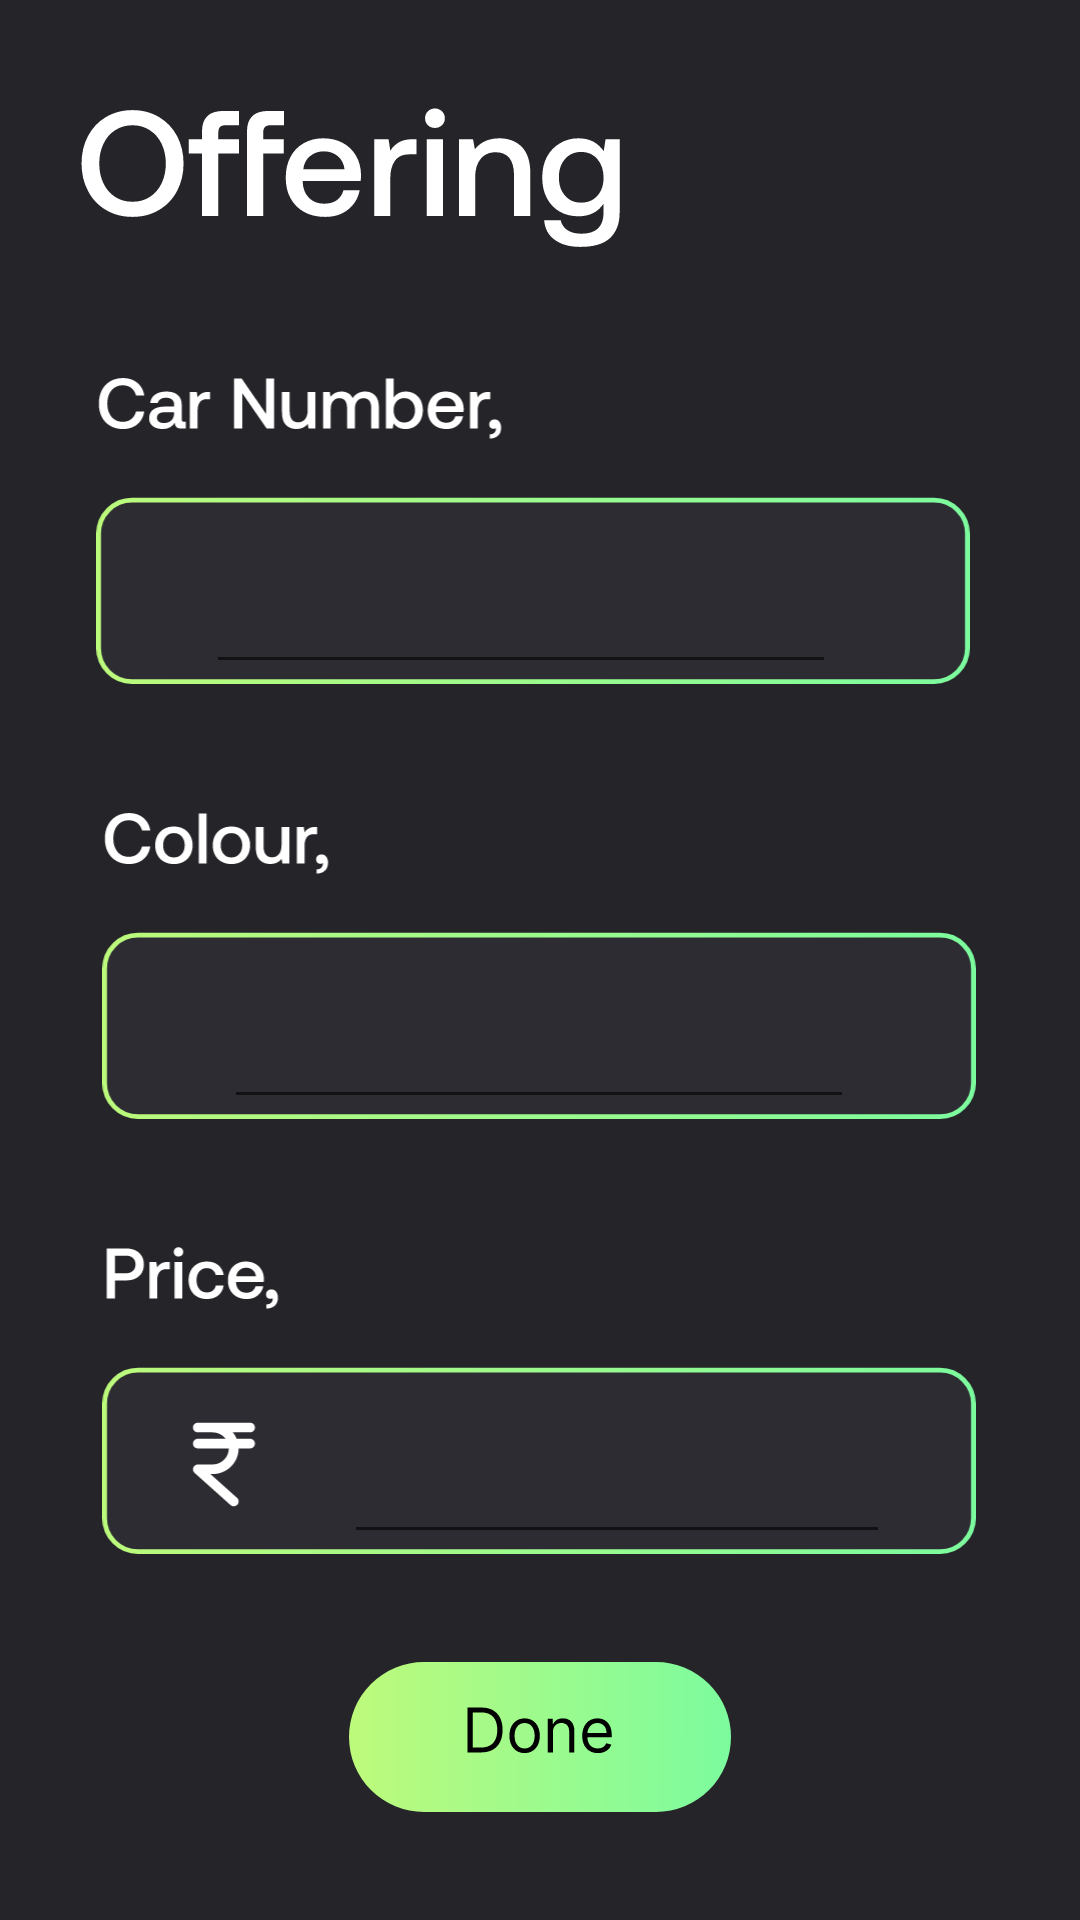

Android layout source for this screen:
<!-- AndroidManifest.xml: application theme Theme.UrbanPool -->
<!-- res/layout/activity_offering.xml -->
<?xml version="1.0" encoding="utf-8"?>
<androidx.constraintlayout.widget.ConstraintLayout xmlns:android="http://schemas.android.com/apk/res/android"
    xmlns:app="http://schemas.android.com/apk/res-auto"
    xmlns:tools="http://schemas.android.com/tools"
    android:layout_width="match_parent"
    android:layout_height="match_parent"
    android:background="@color/dark"
    tools:context=".Offering">

    <ImageView
        android:id="@+id/imageView12"
        android:layout_width="330dp"
        android:layout_height="109dp"
        app:layout_constraintBottom_toTopOf="@+id/imageView13"
        app:layout_constraintEnd_toEndOf="parent"
        app:layout_constraintHorizontal_bias="0.419"
        app:layout_constraintStart_toStartOf="parent"
        app:layout_constraintTop_toBottomOf="@+id/imageView11"
        app:srcCompat="@drawable/ic_car_num" />

    <ImageView
        android:id="@+id/imageView14"
        android:layout_width="330dp"
        android:layout_height="109dp"
        app:layout_constraintBottom_toTopOf="@+id/imageView15"
        app:layout_constraintEnd_toEndOf="parent"
        app:layout_constraintHorizontal_bias="0.493"
        app:layout_constraintStart_toStartOf="parent"
        app:layout_constraintTop_toBottomOf="@+id/imageView13"
        app:srcCompat="@drawable/ic_price" />

    <ImageView
        android:id="@+id/imageView11"
        android:layout_width="wrap_content"
        android:layout_height="wrap_content"
        app:layout_constraintBottom_toTopOf="@+id/imageView12"
        app:layout_constraintEnd_toEndOf="parent"
        app:layout_constraintHorizontal_bias="0.147"
        app:layout_constraintStart_toStartOf="parent"
        app:layout_constraintTop_toTopOf="parent"
        app:layout_constraintVertical_bias="0.685"
        app:srcCompat="@drawable/ic_offering_2" />

    <ImageView
        android:id="@+id/imageView13"
        android:layout_width="330dp"
        android:layout_height="109dp"
        app:layout_constraintBottom_toTopOf="@+id/imageView14"
        app:layout_constraintEnd_toEndOf="parent"
        app:layout_constraintHorizontal_bias="0.493"
        app:layout_constraintStart_toStartOf="parent"
        app:layout_constraintTop_toBottomOf="@+id/imageView12"
        app:srcCompat="@drawable/ic_color_input" />

    <ImageView
        android:id="@+id/imageView15"
        android:layout_width="148dp"
        android:layout_height="50dp"
        app:layout_constraintBottom_toBottomOf="parent"
        app:layout_constraintEnd_toEndOf="parent"
        app:layout_constraintStart_toStartOf="parent"
        app:layout_constraintTop_toBottomOf="@+id/imageView14"
        app:srcCompat="@drawable/ic_done" />

    <EditText
        android:id="@+id/editTextTextPersonName"
        android:layout_width="wrap_content"
        android:layout_height="wrap_content"
        android:ems="10"
        android:inputType="textPersonName"
        app:layout_constraintBottom_toBottomOf="@+id/imageView12"
        app:layout_constraintEnd_toEndOf="@+id/imageView12"
        app:layout_constraintHorizontal_bias="0.466"
        app:layout_constraintStart_toStartOf="@+id/imageView12"
        app:layout_constraintTop_toTopOf="@+id/imageView12"
        app:layout_constraintVertical_bias="1.0" />

    <EditText
        android:id="@+id/editTextTextPersonName2"
        android:layout_width="wrap_content"
        android:layout_height="wrap_content"
        android:ems="10"
        android:inputType="textPersonName"
        app:layout_constraintBottom_toBottomOf="@+id/imageView13"
        app:layout_constraintEnd_toEndOf="@+id/imageView13"
        app:layout_constraintStart_toStartOf="@+id/imageView13"
        app:layout_constraintTop_toTopOf="@+id/imageView13"
        app:layout_constraintVertical_bias="1.0" />

    <EditText
        android:id="@+id/editTextNumber2"
        android:layout_width="182dp"
        android:layout_height="46dp"
        android:ems="10"
        android:inputType="number"
        app:layout_constraintBottom_toBottomOf="@+id/imageView14"
        app:layout_constraintEnd_toEndOf="@+id/imageView14"
        app:layout_constraintHorizontal_bias="0.675"
        app:layout_constraintStart_toStartOf="@+id/imageView14"
        app:layout_constraintTop_toTopOf="@+id/imageView14"
        app:layout_constraintVertical_bias="1.0" />
</androidx.constraintlayout.widget.ConstraintLayout>
<!-- resources referenced by this layout -->
<resources>
  <color name="dark">#252429</color>
  <!-- drawable ic_car_num: vector/xml drawable (drawable, 6348 chars, omitted) -->
  <!-- drawable ic_color_input: vector/xml drawable (drawable, 4349 chars, omitted) -->
  <!-- drawable ic_done: vector/xml drawable (drawable, 2144 chars, omitted) -->
  <!-- drawable ic_offering_2: vector/xml drawable (drawable, 4184 chars, omitted) -->
  <!-- drawable ic_price: vector/xml drawable (drawable, 5404 chars, omitted) -->
  <style name="Theme.UrbanPool" parent="Theme.MaterialComponents.DayNight.DarkActionBar">
          
          <item name="colorPrimary">@color/purple_500</item>
          <item name="colorPrimaryVariant">@color/purple_700</item>
          <item name="colorOnPrimary">@color/white</item>
          
          <item name="colorSecondary">@color/teal_200</item>
          <item name="colorSecondaryVariant">@color/teal_700</item>
          <item name="colorOnSecondary">@color/black</item>
          
          <item name="android:statusBarColor" tools:targetApi="l">?attr/colorPrimaryVariant</item>
          
      </style>
  <color name="purple_500">#FF6200EE</color>
  <color name="purple_700">#FF3700B3</color>
  <color name="white">#FFFFFFFF</color>
  <color name="teal_200">#FF03DAC5</color>
  <color name="teal_700">#FF018786</color>
  <color name="black">#FF000000</color>
</resources>
